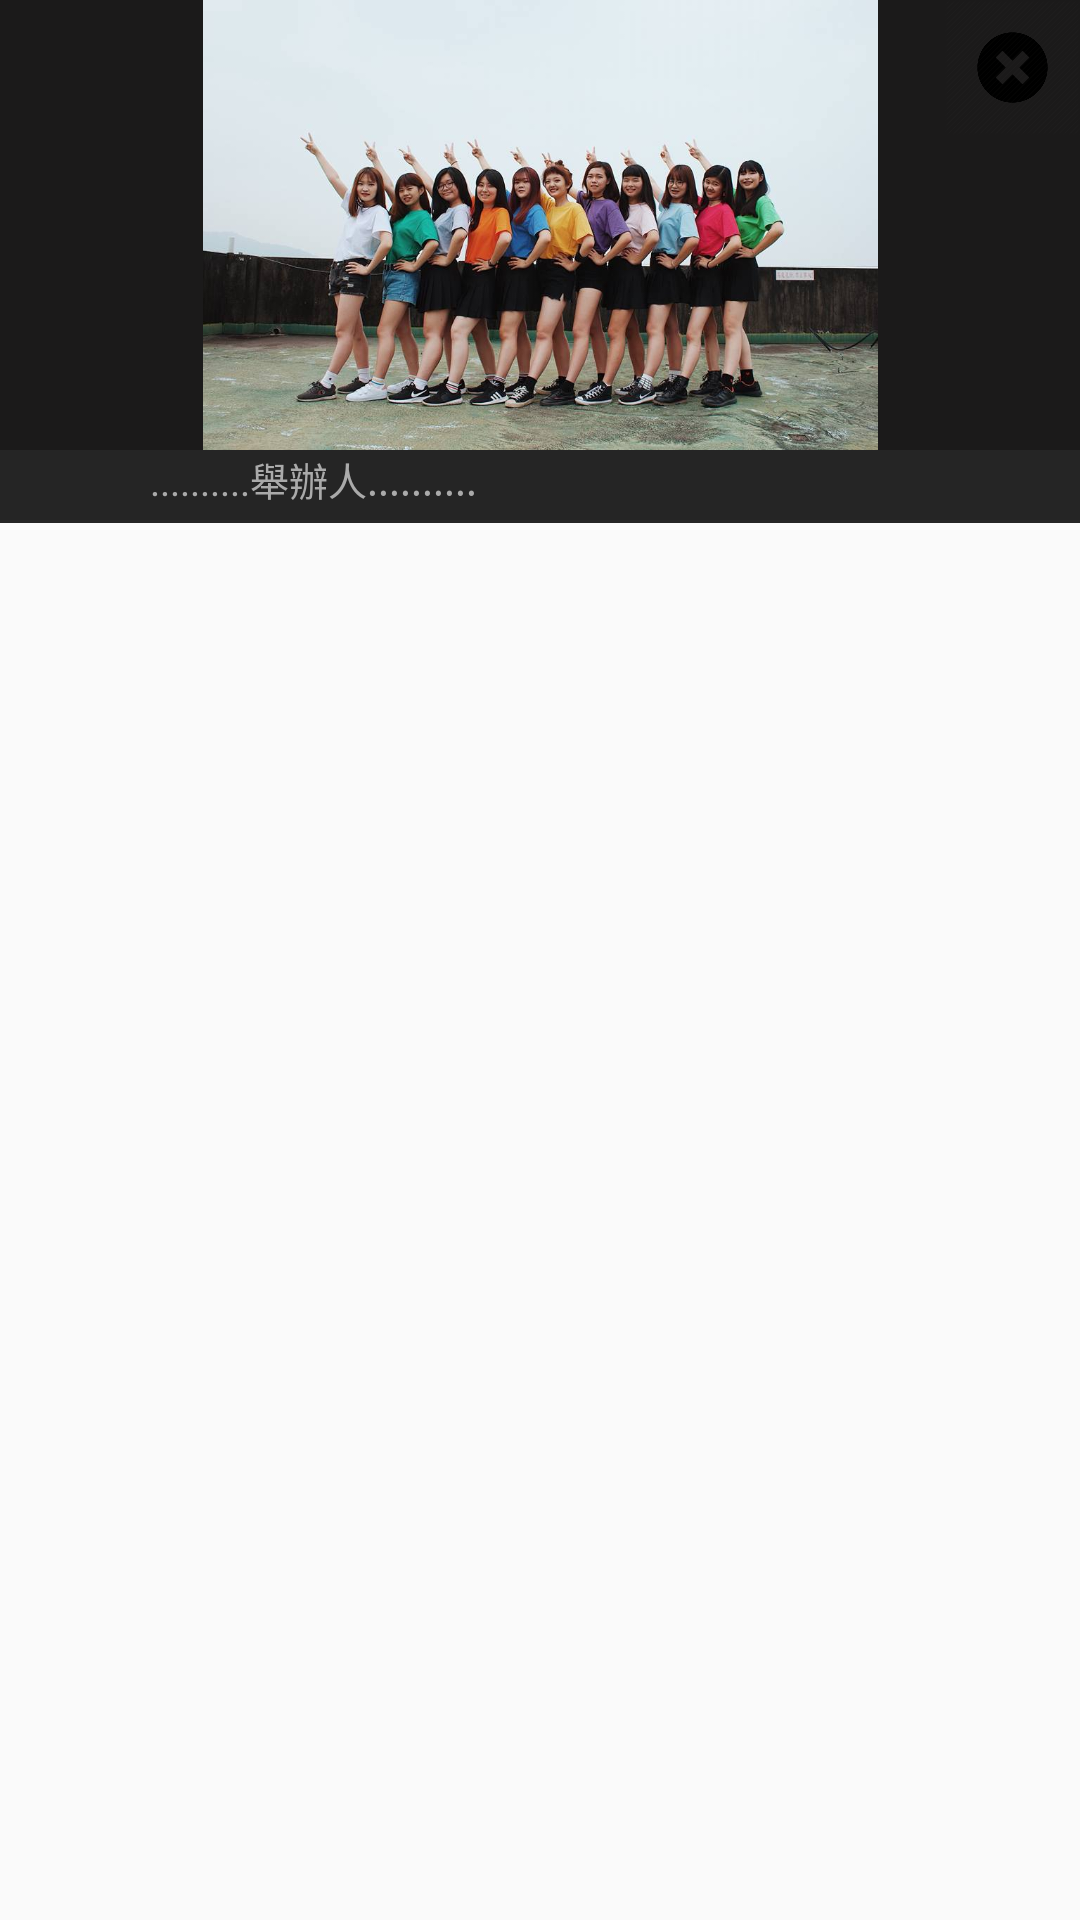

Reconstruct the res/layout file that produces this screen, plus the resources it refers to.
<!-- AndroidManifest.xml: application theme AppTheme.NoActionBar -->
<!-- res/layout/layout_posts.xml -->
<?xml version="1.0" encoding="utf-8"?>
<ScrollView
    xmlns:android="http://schemas.android.com/apk/res/android"
    android:layout_width="match_parent"
    android:layout_height="wrap_content" >

    <FrameLayout xmlns:android="http://schemas.android.com/apk/res/android"
        android:layout_width="match_parent"
        android:layout_height="match_parent">

        <FrameLayout
            android:layout_width="match_parent"
            android:layout_height="match_parent"
            android:layout_gravity="center" >

            <LinearLayout
                android:layout_width="match_parent"
                android:layout_height="match_parent"
                android:orientation="vertical"
                android:background="@color/colorPrimary">

                <ImageView
                    android:id="@+id/imageview_url_result"
                    android:layout_width="match_parent"
                    android:background="@color/colorPrimaryDark"
                    android:src="@drawable/voice2"
                    android:layout_height="150dp" />

                <LinearLayout
                    android:layout_width="match_parent"
                    android:layout_height="wrap_content"
                    android:orientation="vertical"
                    android:gravity="center|top"
                    android:background="@drawable/post_bg">
                    <TextView
                        android:id="@+id/post_content"
                        android:layout_width="260dp"
                        android:layout_height="wrap_content"
                        android:text="..........舉辦人.........."
                        android:textColor="@android:color/darker_gray"
                        android:textSize="13sp"
                        android:layout_marginBottom="5dp"/>
                </LinearLayout>
            </LinearLayout>

            <ImageView
                android:id="@+id/frame_close"
                android:layout_width="45dp"
                android:layout_height="45dp"
                android:layout_gravity="right|top"
                android:src="@drawable/icon_close" />
        </FrameLayout>
    </FrameLayout>

</ScrollView>
<!-- resources referenced by this layout -->
<resources>
  <color name="colorPrimary">#252525</color>
  <color name="colorPrimaryDark">#1b1a1a</color>
  <!-- drawable icon_close: png bitmap (drawable, 13638 bytes) -->
  <!-- drawable voice2: jpg bitmap (drawable, 72355 bytes) -->
  <style name="AppTheme.NoActionBar">
          <item name="colorPrimary">@color/colorO</item>
          <item name="colorPrimaryDark">@android:color/transparent</item>
          <item name="windowActionBar">false</item>
          <item name="windowNoTitle">true</item>
      </style>
  <color name="colorO">#efaa19</color>
</resources>
